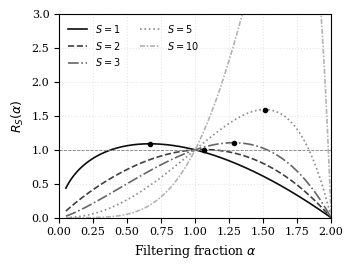
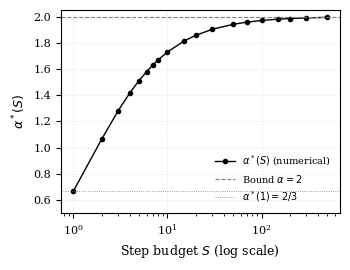
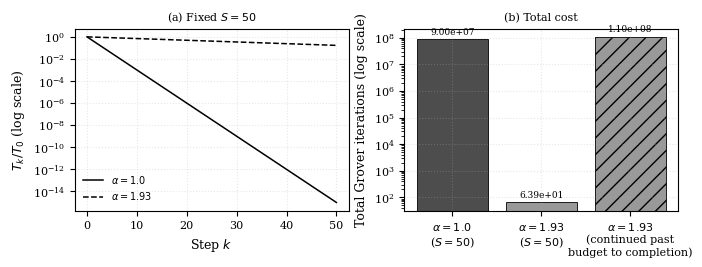

These figures' Python source, in order:
import numpy as np
import matplotlib.pyplot as plt
import csv
import os
os.makedirs("figures", exist_ok=True)
os.makedirs("data", exist_ok=True)





plt.rcParams.update({
    "font.family": "serif",
    "font.size": 9,
    "axes.labelsize": 9,
    "legend.fontsize": 8,
    "xtick.labelsize": 8,
    "ytick.labelsize": 8,
    "axes.grid": True,
    "grid.alpha": 0.3,
    "grid.linestyle": ":",
})










# ---------------------------------------------------------------------------
# Core function: RS(alpha)
# ----------------------------------------------------------------------------

def R_S(alpha, S):
    """Efficiency ratio of BFDH versus standard DH over a fixed step budget S.
    alpha may be a scalar or a numpy array; S must be a scalar (int)."""
    alpha = np.asarray(alpha, dtype=np.float64)
    k = np.arange(S)
    drop_ratio = (1 - (alpha / 2) ** S) / (1 - (1 / 2) ** S)
    sum_baseline = np.sum(np.sqrt(2.0) ** k)
    r = np.sqrt(2.0 / alpha)
    if alpha.ndim == 0:
        sum_bfdh = alpha ** (-0.5) * np.sum(r ** k)
    else:
        sum_bfdh = alpha ** (-0.5) * np.sum(r[:, None] ** k[None, :], axis=1)

    return drop_ratio * (sum_baseline / sum_bfdh)




def find_optimal_alpha(S, lo=1e-3, hi=1.999999, n=20_000):
    """Vectorized numerical sweep to locate alpha*(S)."""
    alphas = np.linspace(lo, hi, n)
    Rs = R_S(alphas, S)
    idx = np.argmax(Rs)
    return alphas[idx], Rs[idx]








# ---------------------------------------------------------------------------
# FIGURE 1: RS(alpha) curves for several values of S, with each peak marked.
# Demonstrates visually that each S has a single maximum, and that the
# ---------------------------------------------------------------------------
def make_figure1():
    fig, ax = plt.subplots(figsize=(3.4, 2.6))
    S_list = [1, 2, 3, 5, 10]
    alphas_plot = np.linspace(0.05, 1.999, 2000)
    linestyles = ["-", "--", "-.", ":", (0, (3, 1, 1, 1))]
    grays = ["0.05", "0.25", "0.40", "0.55", "0.70"]
    for S, ls, gray in zip(S_list, linestyles, grays):
        Rs = R_S(alphas_plot, S)
        ax.plot(alphas_plot, Rs, label=f"$S={S}$", linewidth=1.2,
                linestyle=ls, color=gray)
        a_star, R_star = find_optimal_alpha(S)
        ax.plot(a_star, R_star, "o", color="black", markersize=3, zorder=5)
    ax.axhline(1.0, color="gray", linewidth=0.6, linestyle="--")
    ax.set_xlabel(r"Filtering fraction $\alpha$")
    ax.set_ylabel(r"$R_S(\alpha)$")
    ax.set_xlim(0, 2)
    ax.set_ylim(0, 3)
    ax.legend(loc="upper left", ncol=2, frameon=False, fontsize=7)
    fig.tight_layout(pad=0.4)
    fig.savefig("figures/fig1_RS_curves.pdf")
    plt.close(fig)
    print("Figure 1 done: figures/fig1_RS_curves.pdf")








# ---------------------------------------------------------------------------
# FIGURE 2: alpha*(S) vs S, compared against the alpha=2 limiting line
# ---------------------------------------------------------------------------
def make_figure2():
    S_values = [1, 2, 3, 4, 5, 6, 7, 8, 10, 15, 20, 30, 50, 70, 100, 150, 200, 300, 500]
    alpha_stars = []
    for S in S_values:
        a_star, _ = find_optimal_alpha(S)
        alpha_stars.append(a_star)
    fig, ax = plt.subplots(figsize=(3.4, 2.6))
    ax.plot(S_values, alpha_stars, "o-", color="black", markersize=3, linewidth=1.0,
            label=r"$\alpha^*(S)$ (numerical)")
    ax.axhline(2.0, color="gray", linewidth=0.8, linestyle="--", label=r"Bound $\alpha=2$")
    ax.axhline(2/3, color="gray", linewidth=0.6, linestyle=":", label=r"$\alpha^*(1)=2/3$")
    ax.set_xscale("log")
    ax.set_xlabel(r"Step budget $S$ (log scale)")
    ax.set_ylabel(r"$\alpha^*(S)$")
    ax.set_ylim(0.5, 2.05)
    ax.legend(loc="lower right", frameon=False, fontsize=7)
    fig.tight_layout(pad=0.4)
    fig.savefig("figures/fig2_alpha_star_vs_S.pdf")
    plt.close(fig)
    print("Figure 2 done: figures/fig2_alpha_star_vs_S.pdf")
    return S_values, alpha_stars








# ----------------------------------------------------------------------------
# FIGURE 3: behavior of a step-budget-tuned alpha when extended past its
# intended budget. Case study: T0=2^50, S=50
# ---------------------------------------------------------------------------
def simulate(alpha, S, T0, N):
    T = float(T0)
    total_cost = 0.0
    history_T = [T]
    for k in range(S):
        M = alpha * T
        cost = (np.pi / 4) * np.sqrt(N / M)
        T = M / 2
        total_cost += cost
        history_T.append(T)
    return T, total_cost, history_T



def continue_to_target(T_start, target, N, alpha_continue=1.0):
    T = T_start
    extra_cost = 0.0
    extra_steps = 0
    while T > target and extra_steps < 5000:
        M = alpha_continue * T
        cost = (np.pi / 4) * np.sqrt(N / M)
        T = M / 2
        extra_cost += cost
        extra_steps += 1
    return T, extra_cost, extra_steps




def make_figure3():
    T0 = 2 ** 50
    N = 2 * T0
    S = 50

    T_std, C_std, hist_std = simulate(1.0, S, T0, N)
    T_b, C_b, hist_b = simulate(1.93, S, T0, N)

    # Continue alpha=1.93 past the original S=50 budget until T actually
    # reaches 1, switching to alpha= 1.0 for the continuation
    T_final_b, extra_cost_b, extra_steps_b = continue_to_target(T_b, 1.0, N)
    total_cost_b_completed = C_b + extra_cost_b

    fig, axes = plt.subplots(1, 2, figsize=(7.0, 2.6))

    # Left panel: T_k vs k, fixed S=50
    ax = axes[0]
    ax.plot(range(len(hist_std)), np.array(hist_std) / T0, "-", color="black",
             linewidth=1.1, label=r"$\alpha=1.0$")
    ax.plot(range(len(hist_b)), np.array(hist_b) / T0, "--", color="black",
             linewidth=1.1, label=r"$\alpha=1.93$")
    ax.set_yscale("log")
    ax.set_xlabel(r"Step $k$")
    ax.set_ylabel(r"$T_k/T_0$ (log scale)")
    ax.set_title(r"(a) Fixed $S=50$", fontsize=8)
    ax.legend(frameon=False, fontsize=7)
    # Right panel: cumulative cost, fixed S=50 vs continuation past budget
    ax = axes[1]
    labels = [r"$\alpha=1.0$" + "\n($S=50$)",
              r"$\alpha=1.93$" + "\n($S=50$)",
              r"$\alpha=1.93$" + "\n(continued past"+"\nbudget to completion)"]
    values = [C_std, C_b, total_cost_b_completed]
    bars = ax.bar(labels, values, color=["0.3", "0.6", "0.6"],
                   edgecolor="black", linewidth=0.6,
                   hatch=["", "", "//"])
    ax.set_yscale("log")
    ax.set_ylabel("Total Grover iterations (log scale)")
    ax.set_title(r"(b) Total cost", fontsize=8)
    for bar, v in zip(bars, values):
        ax.text(bar.get_x() + bar.get_width()/2, v*1.3, f"{v:.2e}",
                 ha="center", va="bottom", fontsize=6.5, rotation=0)
    fig.tight_layout(pad=0.5)
    fig.savefig("figures/fig3_step_budget_comparison.pdf")
    plt.close(fig)
    print("Figure 3 done: figures/fig3_step_budget_comparison.pdf")
    return {
        "T0": T0, "N": N, "S": S,
        "T_std_final": T_std, "C_std": C_std,
        "T_b_final": T_b, "C_b": C_b,
        "extra_steps_b": extra_steps_b, "extra_cost_b": extra_cost_b,
        "total_cost_b_completed": total_cost_b_completed,
        "R_50": (T0 - T_b) / C_b / ((T0 - T_std) / C_std),
    }









# ---------------------------------------------------------------------------
# Save all raw data to CSV
# ---------------------------------------------------------------------------
def save_csv(S_values, alpha_stars, figure3_results):
    with open("data/alpha_star_results.csv", "w", newline="") as f:
        writer = csv.writer(f)
        writer.writerow(["=== alpha*(S) table (Figure 2) ==="])
        writer.writerow(["S", "alpha_star", "R_S(alpha_star)"])
        for S, a in zip(S_values, alpha_stars):
            writer.writerow([S, f"{a:.6f}", f"{R_S(a, S):.6f}"])

        writer.writerow([])
        writer.writerow(["=== Experiment 3: alpha extended past its step budget (Figure 3) ==="])
        for k, v in figure3_results.items():
            writer.writerow([k, v])
    print("CSV saved: data/alpha_star_results.csv")




if __name__ == "__main__":
    make_figure1()
    S_values, alpha_stars = make_figure2()
    figure3_results = make_figure3()
    save_csv(S_values, alpha_stars, figure3_results)

    print("\n--- Quick summary for manual verification ---")
    for S in [1, 2, 3, 5, 10, 50]:
        a, R = find_optimal_alpha(S)
        print(f"S={S:4d}  alpha*={a:.4f}  R_S(alpha*)={R:.4f}")
